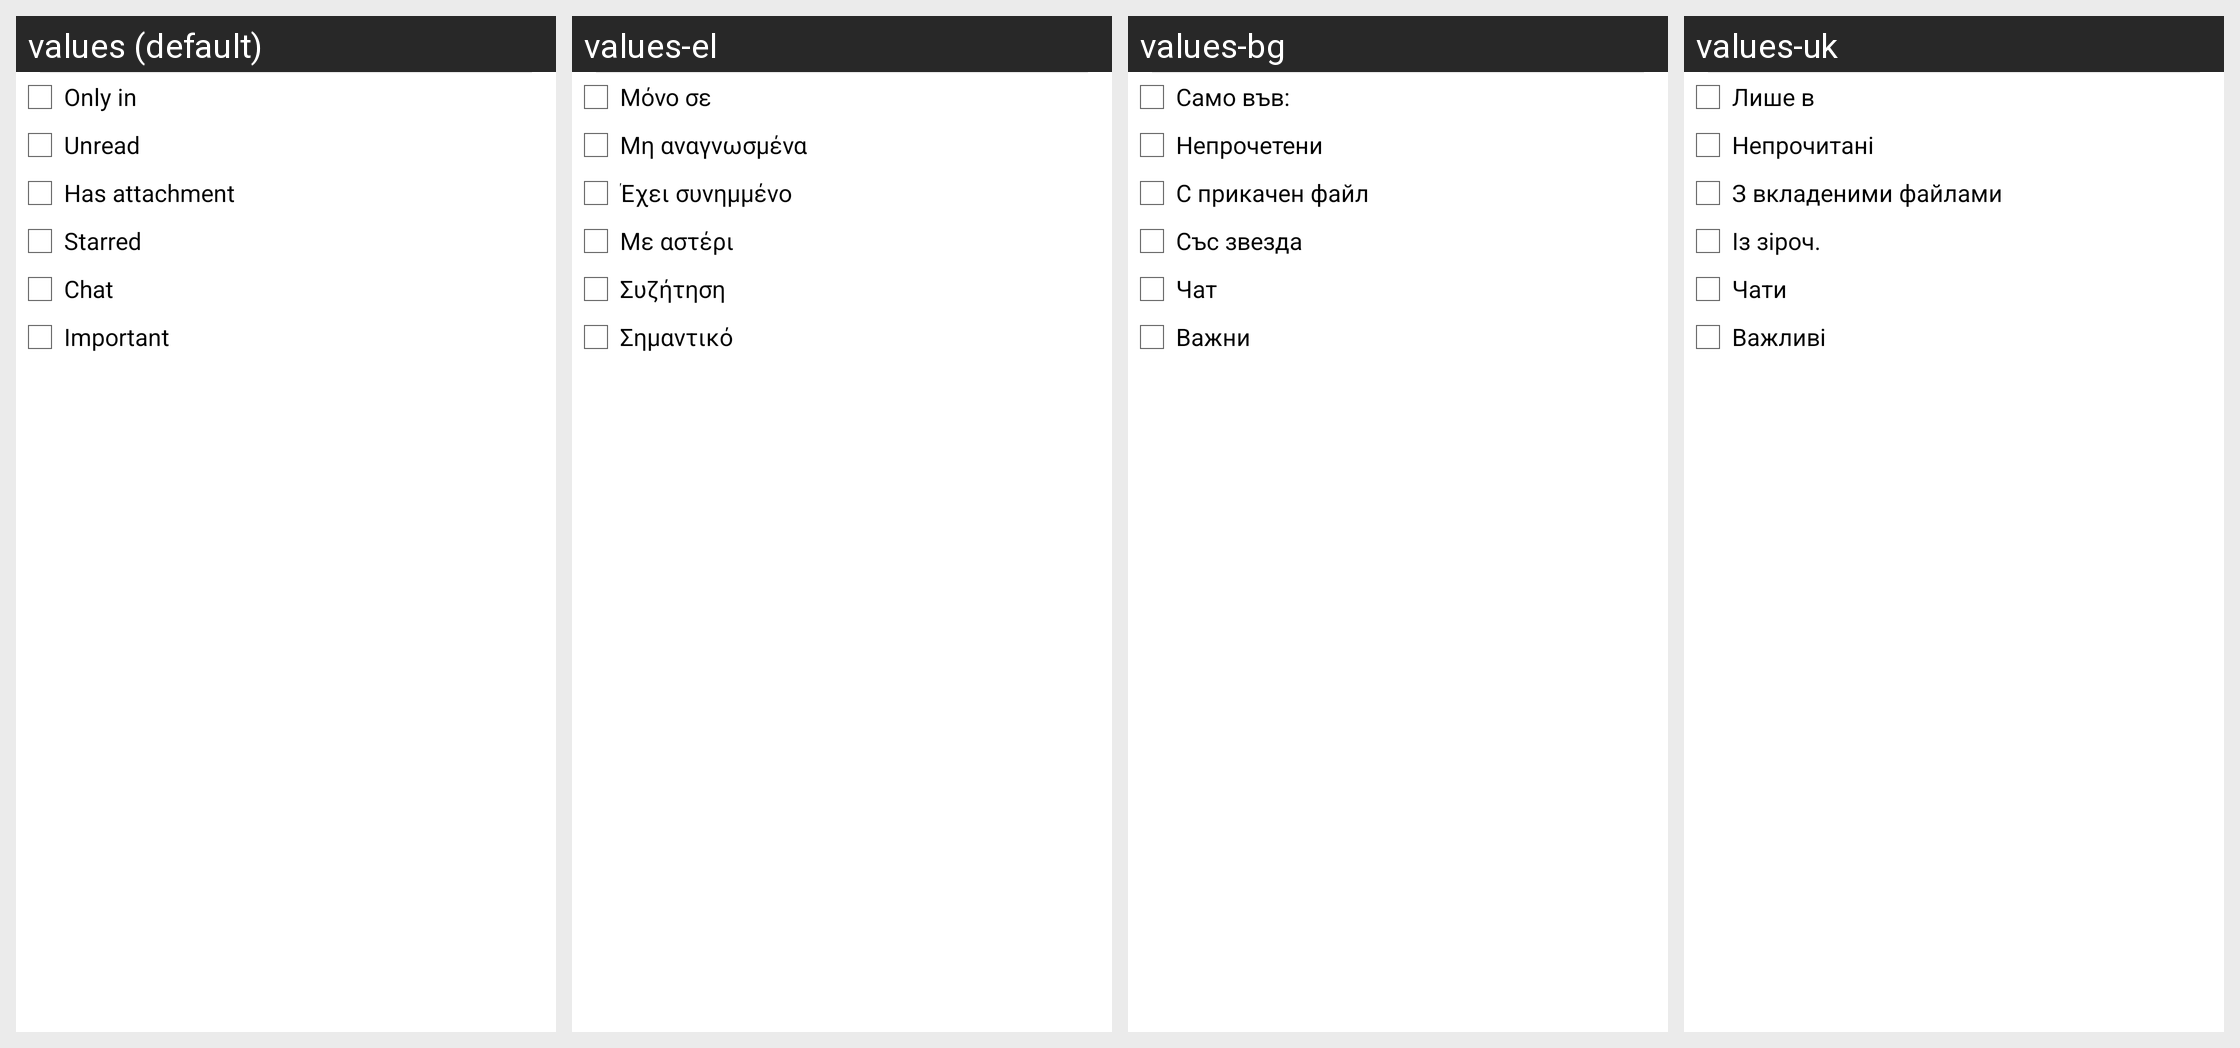

Strings drawn on this Android screen and how each of the app's shown locales translates them:
Android screen res/layout/filter.xml rendered under 4 locales, left to right: values (default), values-el, values-bg, values-uk. Device: Nexus 5 (rendered at 1080×1920; each locale shown at half size, 540×960, under a caption strip naming it); theme UnifiedEmailTheme.
Other locales in the repository, not shown: values-af, values-am, values-ar, values-be, values-ca, values-cs, values-da, values-de, values-de-rDE, values-en-rGB, values-es, values-es-rUS, values-et, values-fa, values-fi, values-fr, values-hi, values-hr, values-hu, values-in, values-it, values-iw, values-ja, values-ko, values-lt, values-lv, values-ms, values-nb, values-nl, values-pl, values-pt, values-pt-rPT, values-rm, values-ro, values-ru, values-sk, values-sl, values-sr, values-sv, values-sw, values-th, values-tl, values-tr, values-vi, values-zh-rCN, values-zh-rTW, values-zu.
Strings drawn on this screen, with the default value and each locale's value (text and hints the layout hard-codes, and strings that could not be matched under every locale, appear in the picture but are not listed):

select_label
  values: Only in
  values-el: Μόνο σε
  values-bg: Само във:
  values-uk: Лише в

show_unread
  values: Unread
  values-el: Μη αναγνωσμένα
  values-bg: Непрочетени
  values-uk: Непрочитані

attachment
  values: Has attachment
  values-el: Έχει συνημμένο
  values-bg: С прикачен файл
  values-uk: З вкладеними файлами

label_starred
  values: Starred
  values-el: Με αστέρι
  values-bg: Със звезда
  values-uk: Із зіроч.

chat
  values: Chat
  values-el: Συζήτηση
  values-bg: Чат
  values-uk: Чати

important
  values: Important
  values-el: Σημαντικό
  values-bg: Важни
  values-uk: Важливі
